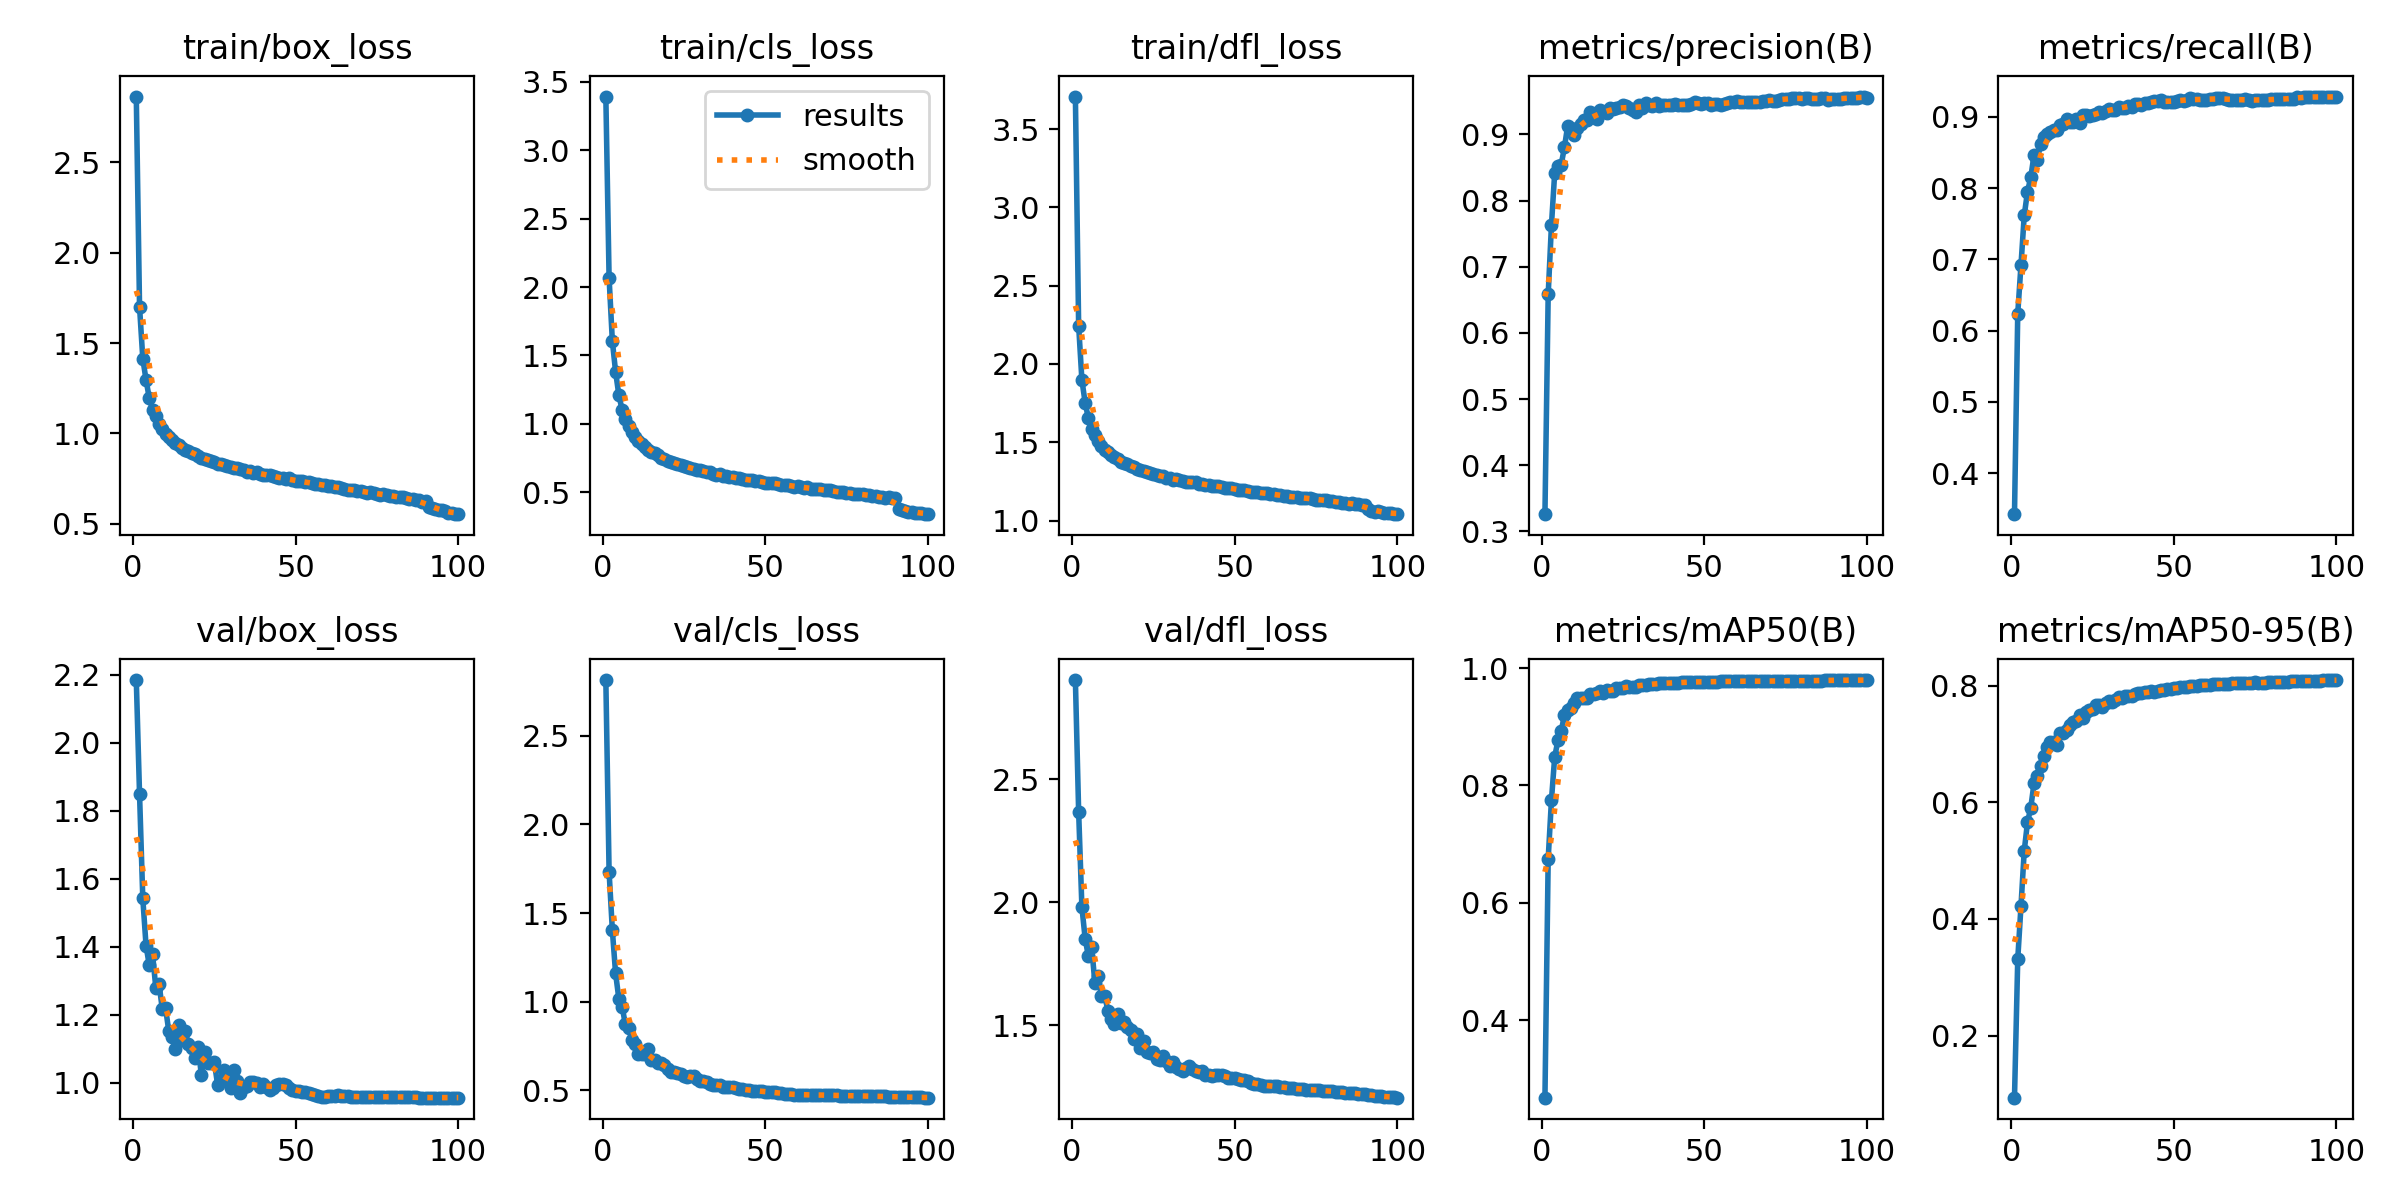

Values plotted in this chart, from the file beside it:
epoch, time, train/box_loss, train/cls_loss, train/dfl_loss, metrics/precision(B), metrics/recall(B), metrics/mAP50(B), metrics/mAP50-95(B), val/box_loss, val/cls_loss, val/dfl_loss, lr/pg0, lr/pg1, lr/pg2, lr/pg3, lr/pg4, lr/pg5, lr/pg6, lr/pg7
1, 331.5, 2.864, 3.391, 3.707, 0.326, 0.3424, 0.2677, 0.09349, 2.184, 2.814, 2.905, 0.00999, 0.00333, 0.00999, 0.00333, 0.00999, 0.00333, 0.00999, 0.00333
2, 578.1, 1.7, 2.067, 2.246, 0.6581, 0.6238, 0.6752, 0.3308, 1.849, 1.733, 2.369, 0.01979, 0.006597, 0.01979, 0.006597, 0.01979, 0.006597, 0.01979, 0.006597
3, 816.7, 1.414, 1.606, 1.898, 0.7628, 0.6923, 0.7748, 0.4225, 1.542, 1.404, 1.98, 0.0294, 0.009799, 0.0294, 0.009799, 0.0294, 0.009799, 0.0294, 0.009799
4, 1054, 1.296, 1.38, 1.753, 0.8417, 0.7619, 0.8486, 0.5168, 1.403, 1.16, 1.852, 0.02911, 0.009703, 0.02911, 0.009703, 0.02911, 0.009703, 0.02911, 0.009703
5, 1291, 1.195, 1.211, 1.652, 0.8516, 0.7952, 0.8768, 0.5657, 1.345, 1.017, 1.779, 0.02881, 0.009604, 0.02881, 0.009604, 0.02881, 0.009604, 0.02881, 0.009604
6, 1528, 1.132, 1.104, 1.584, 0.8543, 0.8151, 0.8924, 0.5904, 1.378, 0.973, 1.818, 0.02851, 0.009505, 0.02851, 0.009505, 0.02851, 0.009505, 0.02851, 0.009505
7, 1765, 1.095, 1.038, 1.546, 0.8804, 0.8463, 0.9202, 0.6324, 1.28, 0.8725, 1.671, 0.02822, 0.009406, 0.02822, 0.009406, 0.02822, 0.009406, 0.02822, 0.009406
8, 2002, 1.055, 0.9834, 1.507, 0.9132, 0.8391, 0.9284, 0.6446, 1.29, 0.8507, 1.699, 0.02792, 0.009307, 0.02792, 0.009307, 0.02792, 0.009307, 0.02792, 0.009307
9, 2237, 1.025, 0.9394, 1.479, 0.9083, 0.8614, 0.9323, 0.6613, 1.217, 0.7865, 1.617, 0.02762, 0.009208, 0.02762, 0.009208, 0.02762, 0.009208, 0.02762, 0.009208
10, 2472, 0.9947, 0.9073, 1.451, 0.8987, 0.8723, 0.9406, 0.6785, 1.22, 0.7607, 1.62, 0.02733, 0.009109, 0.02733, 0.009109, 0.02733, 0.009109, 0.02733, 0.009109
11, 2710, 0.9823, 0.8759, 1.439, 0.9102, 0.8767, 0.9487, 0.6945, 1.152, 0.7056, 1.559, 0.02703, 0.00901, 0.02703, 0.00901, 0.02703, 0.00901, 0.02703, 0.00901
12, 2949, 0.9616, 0.8547, 1.421, 0.9152, 0.8788, 0.9496, 0.7039, 1.134, 0.7064, 1.526, 0.02673, 0.008911, 0.02673, 0.008911, 0.02673, 0.008911, 0.02673, 0.008911
13, 3193, 0.9482, 0.8312, 1.404, 0.921, 0.8818, 0.9489, 0.7032, 1.1, 0.7035, 1.505, 0.02644, 0.008812, 0.02644, 0.008812, 0.02644, 0.008812, 0.02644, 0.008812
14, 3437, 0.9337, 0.8123, 1.391, 0.9222, 0.881, 0.949, 0.698, 1.17, 0.7309, 1.544, 0.02614, 0.008713, 0.02614, 0.008713, 0.02614, 0.008713, 0.02614, 0.008713
15, 3681, 0.9188, 0.796, 1.376, 0.9343, 0.8889, 0.9567, 0.7189, 1.125, 0.6741, 1.509, 0.02584, 0.008614, 0.02584, 0.008614, 0.02584, 0.008614, 0.02584, 0.008614
16, 3924, 0.9111, 0.7846, 1.368, 0.9257, 0.8903, 0.9558, 0.7187, 1.152, 0.6691, 1.511, 0.02555, 0.008515, 0.02555, 0.008515, 0.02555, 0.008515, 0.02555, 0.008515
17, 4167, 0.9038, 0.7699, 1.359, 0.9233, 0.8978, 0.9584, 0.7236, 1.115, 0.6556, 1.491, 0.02525, 0.008416, 0.02525, 0.008416, 0.02525, 0.008416, 0.02525, 0.008416
18, 4412, 0.8905, 0.7499, 1.348, 0.937, 0.8936, 0.9608, 0.7317, 1.103, 0.6566, 1.48, 0.02495, 0.008317, 0.02495, 0.008317, 0.02495, 0.008317, 0.02495, 0.008317
19, 4655, 0.8864, 0.7465, 1.341, 0.934, 0.8923, 0.9574, 0.7368, 1.074, 0.6408, 1.442, 0.02465, 0.008218, 0.02465, 0.008218, 0.02465, 0.008218, 0.02465, 0.008218
20, 4899, 0.8752, 0.7305, 1.33, 0.9328, 0.8969, 0.9634, 0.7392, 1.105, 0.6232, 1.462, 0.02436, 0.008119, 0.02436, 0.008119, 0.02436, 0.008119, 0.02436, 0.008119
21, 5140, 0.8643, 0.7251, 1.321, 0.9395, 0.8919, 0.9605, 0.7498, 1.024, 0.6057, 1.408, 0.02406, 0.00802, 0.02406, 0.00802, 0.02406, 0.00802, 0.02406, 0.00802
22, 5384, 0.8604, 0.7126, 1.315, 0.9376, 0.9022, 0.9613, 0.7448, 1.09, 0.602, 1.434, 0.02376, 0.007921, 0.02376, 0.007921, 0.02376, 0.007921, 0.02376, 0.007921
23, 5627, 0.8549, 0.7083, 1.31, 0.94, 0.9027, 0.9661, 0.7545, 1.058, 0.5997, 1.39, 0.02347, 0.007822, 0.02347, 0.007822, 0.02347, 0.007822, 0.02347, 0.007822
24, 5868, 0.8475, 0.7016, 1.302, 0.9406, 0.9007, 0.9661, 0.7577, 1.059, 0.5948, 1.384, 0.02317, 0.007723, 0.02317, 0.007723, 0.02317, 0.007723, 0.02317, 0.007723
25, 6112, 0.8437, 0.6931, 1.298, 0.9444, 0.9022, 0.9668, 0.7595, 1.061, 0.5813, 1.389, 0.02287, 0.007624, 0.02287, 0.007624, 0.02287, 0.007624, 0.02287, 0.007624
26, 6356, 0.8315, 0.6838, 1.289, 0.943, 0.9042, 0.9688, 0.767, 0.9948, 0.5731, 1.36, 0.02258, 0.007525, 0.02258, 0.007525, 0.02258, 0.007525, 0.02258, 0.007525
27, 6600, 0.8304, 0.6746, 1.286, 0.9402, 0.9063, 0.9687, 0.766, 1.006, 0.5793, 1.359, 0.02228, 0.007426, 0.02228, 0.007426, 0.02228, 0.007426, 0.02228, 0.007426
28, 6843, 0.8246, 0.6741, 1.282, 0.9375, 0.9059, 0.9671, 0.7635, 1.037, 0.5837, 1.374, 0.02198, 0.007327, 0.02198, 0.007327, 0.02198, 0.007327, 0.02198, 0.007327
29, 7087, 0.8195, 0.6621, 1.273, 0.9338, 0.9085, 0.9684, 0.7697, 1.004, 0.5617, 1.352, 0.02168, 0.007228, 0.02168, 0.007228, 0.02168, 0.007228, 0.02168, 0.007228
30, 7331, 0.8135, 0.6603, 1.271, 0.9436, 0.911, 0.972, 0.774, 0.9842, 0.5513, 1.332, 0.02139, 0.007129, 0.02139, 0.007129, 0.02139, 0.007129, 0.02139, 0.007129
31, 7574, 0.8076, 0.6533, 1.262, 0.9396, 0.9098, 0.9705, 0.7725, 1.039, 0.5536, 1.351, 0.02109, 0.00703, 0.02109, 0.00703, 0.02109, 0.00703, 0.02109, 0.00703
32, 7819, 0.8076, 0.6495, 1.263, 0.9469, 0.9104, 0.9713, 0.7755, 1.004, 0.5465, 1.331, 0.02079, 0.006931, 0.02079, 0.006931, 0.02079, 0.006931, 0.02079, 0.006931
33, 8063, 0.802, 0.6455, 1.261, 0.9441, 0.9142, 0.9727, 0.7804, 0.9694, 0.5369, 1.323, 0.0205, 0.006832, 0.0205, 0.006832, 0.0205, 0.006832, 0.0205, 0.006832
34, 8307, 0.7959, 0.6342, 1.254, 0.9425, 0.9132, 0.9721, 0.7791, 0.9875, 0.5319, 1.315, 0.0202, 0.006733, 0.0202, 0.006733, 0.0202, 0.006733, 0.0202, 0.006733
35, 8551, 0.7877, 0.6307, 1.248, 0.9476, 0.9123, 0.9736, 0.782, 0.9907, 0.5308, 1.324, 0.0199, 0.006634, 0.0199, 0.006634, 0.0199, 0.006634, 0.0199, 0.006634
36, 8795, 0.79, 0.6316, 1.247, 0.9426, 0.9148, 0.9744, 0.7818, 1.001, 0.5306, 1.331, 0.01961, 0.006535, 0.01961, 0.006535, 0.01961, 0.006535, 0.01961, 0.006535
37, 9039, 0.7838, 0.6196, 1.244, 0.9442, 0.9146, 0.9745, 0.7827, 1.002, 0.521, 1.32, 0.01931, 0.006436, 0.01931, 0.006436, 0.01931, 0.006436, 0.01931, 0.006436
38, 9282, 0.7848, 0.6223, 1.244, 0.9444, 0.9177, 0.9744, 0.7854, 0.9991, 0.5176, 1.313, 0.01901, 0.006337, 0.01901, 0.006337, 0.01901, 0.006337, 0.01901, 0.006337
39, 9526, 0.7774, 0.6152, 1.235, 0.944, 0.9182, 0.9744, 0.7867, 0.9866, 0.5165, 1.309, 0.01871, 0.006238, 0.01871, 0.006238, 0.01871, 0.006238, 0.01871, 0.006238
40, 9771, 0.7729, 0.6136, 1.234, 0.944, 0.917, 0.9744, 0.7867, 0.9952, 0.5219, 1.314, 0.01842, 0.006139, 0.01842, 0.006139, 0.01842, 0.006139, 0.01842, 0.006139
41, 10015, 0.7724, 0.6051, 1.228, 0.9455, 0.9193, 0.9749, 0.7882, 0.9873, 0.5114, 1.295, 0.01812, 0.00604, 0.01812, 0.00604, 0.01812, 0.00604, 0.01812, 0.00604
42, 10259, 0.7695, 0.6038, 1.229, 0.9438, 0.9195, 0.9751, 0.789, 0.9796, 0.5075, 1.295, 0.01782, 0.005941, 0.01782, 0.005941, 0.01782, 0.005941, 0.01782, 0.005941
43, 10502, 0.7639, 0.5997, 1.223, 0.9449, 0.9204, 0.9756, 0.79, 0.9833, 0.5051, 1.294, 0.01753, 0.005842, 0.01753, 0.005842, 0.01753, 0.005842, 0.01753, 0.005842
44, 10743, 0.7571, 0.5939, 1.22, 0.9442, 0.9227, 0.9759, 0.7895, 0.9923, 0.5025, 1.298, 0.01723, 0.005743, 0.01723, 0.005743, 0.01723, 0.005743, 0.01723, 0.005743
45, 10987, 0.7548, 0.589, 1.218, 0.945, 0.9227, 0.9759, 0.7903, 0.9952, 0.5037, 1.298, 0.01693, 0.005644, 0.01693, 0.005644, 0.01693, 0.005644, 0.01693, 0.005644
46, 11231, 0.7521, 0.589, 1.212, 0.9464, 0.9237, 0.9767, 0.7917, 0.9974, 0.4969, 1.295, 0.01664, 0.005545, 0.01664, 0.005545, 0.01664, 0.005545, 0.01664, 0.005545
47, 11474, 0.7463, 0.5845, 1.208, 0.9483, 0.9216, 0.9767, 0.7925, 0.9931, 0.4975, 1.292, 0.01634, 0.005446, 0.01634, 0.005446, 0.01634, 0.005446, 0.01634, 0.005446
48, 11718, 0.7523, 0.581, 1.21, 0.9474, 0.921, 0.9765, 0.7941, 0.984, 0.4982, 1.286, 0.01604, 0.005347, 0.01604, 0.005347, 0.01604, 0.005347, 0.01604, 0.005347
49, 11962, 0.7422, 0.5761, 1.207, 0.9464, 0.9217, 0.9766, 0.7945, 0.9785, 0.4944, 1.286, 0.01574, 0.005248, 0.01574, 0.005248, 0.01574, 0.005248, 0.01574, 0.005248
50, 12205, 0.738, 0.5713, 1.202, 0.9474, 0.9211, 0.9767, 0.7965, 0.976, 0.493, 1.283, 0.01545, 0.005149, 0.01545, 0.005149, 0.01545, 0.005149, 0.01545, 0.005149
51, 12449, 0.7361, 0.5688, 1.198, 0.9466, 0.9224, 0.9769, 0.7962, 0.9748, 0.4913, 1.28, 0.01515, 0.00505, 0.01515, 0.00505, 0.01515, 0.00505, 0.01515, 0.00505
52, 12693, 0.7347, 0.5683, 1.193, 0.9445, 0.9237, 0.9768, 0.797, 0.9742, 0.4895, 1.276, 0.01485, 0.004951, 0.01485, 0.004951, 0.01485, 0.004951, 0.01485, 0.004951
53, 12938, 0.7296, 0.5687, 1.195, 0.9466, 0.9223, 0.977, 0.7971, 0.973, 0.489, 1.276, 0.01456, 0.004852, 0.01456, 0.004852, 0.01456, 0.004852, 0.01456, 0.004852
54, 13183, 0.729, 0.5631, 1.189, 0.946, 0.9237, 0.9768, 0.7982, 0.9688, 0.4871, 1.272, 0.01426, 0.004753, 0.01426, 0.004753, 0.01426, 0.004753, 0.01426, 0.004753
55, 13427, 0.7246, 0.5574, 1.183, 0.9444, 0.9271, 0.9773, 0.7986, 0.9657, 0.4844, 1.265, 0.01396, 0.004654, 0.01396, 0.004654, 0.01396, 0.004654, 0.01396, 0.004654
56, 13670, 0.7204, 0.5549, 1.183, 0.9462, 0.9255, 0.9773, 0.7993, 0.9629, 0.4809, 1.262, 0.01367, 0.004555, 0.01367, 0.004555, 0.01367, 0.004555, 0.01367, 0.004555
57, 13913, 0.7179, 0.5505, 1.181, 0.9475, 0.9245, 0.9773, 0.7997, 0.9604, 0.4789, 1.258, 0.01337, 0.004456, 0.01337, 0.004456, 0.01337, 0.004456, 0.01337, 0.004456
58, 14158, 0.7154, 0.5454, 1.177, 0.9485, 0.9235, 0.9772, 0.8004, 0.9589, 0.4769, 1.255, 0.01307, 0.004357, 0.01307, 0.004357, 0.01307, 0.004357, 0.01307, 0.004357
59, 14403, 0.7132, 0.5426, 1.174, 0.9486, 0.9233, 0.9773, 0.8005, 0.9582, 0.4754, 1.252, 0.01277, 0.004258, 0.01277, 0.004258, 0.01277, 0.004258, 0.01277, 0.004258
60, 14647, 0.7118, 0.544, 1.174, 0.9498, 0.9241, 0.9774, 0.8007, 0.9599, 0.4749, 1.251, 0.01248, 0.004159, 0.01248, 0.004159, 0.01248, 0.004159, 0.01248, 0.004159
... 40 more rows
